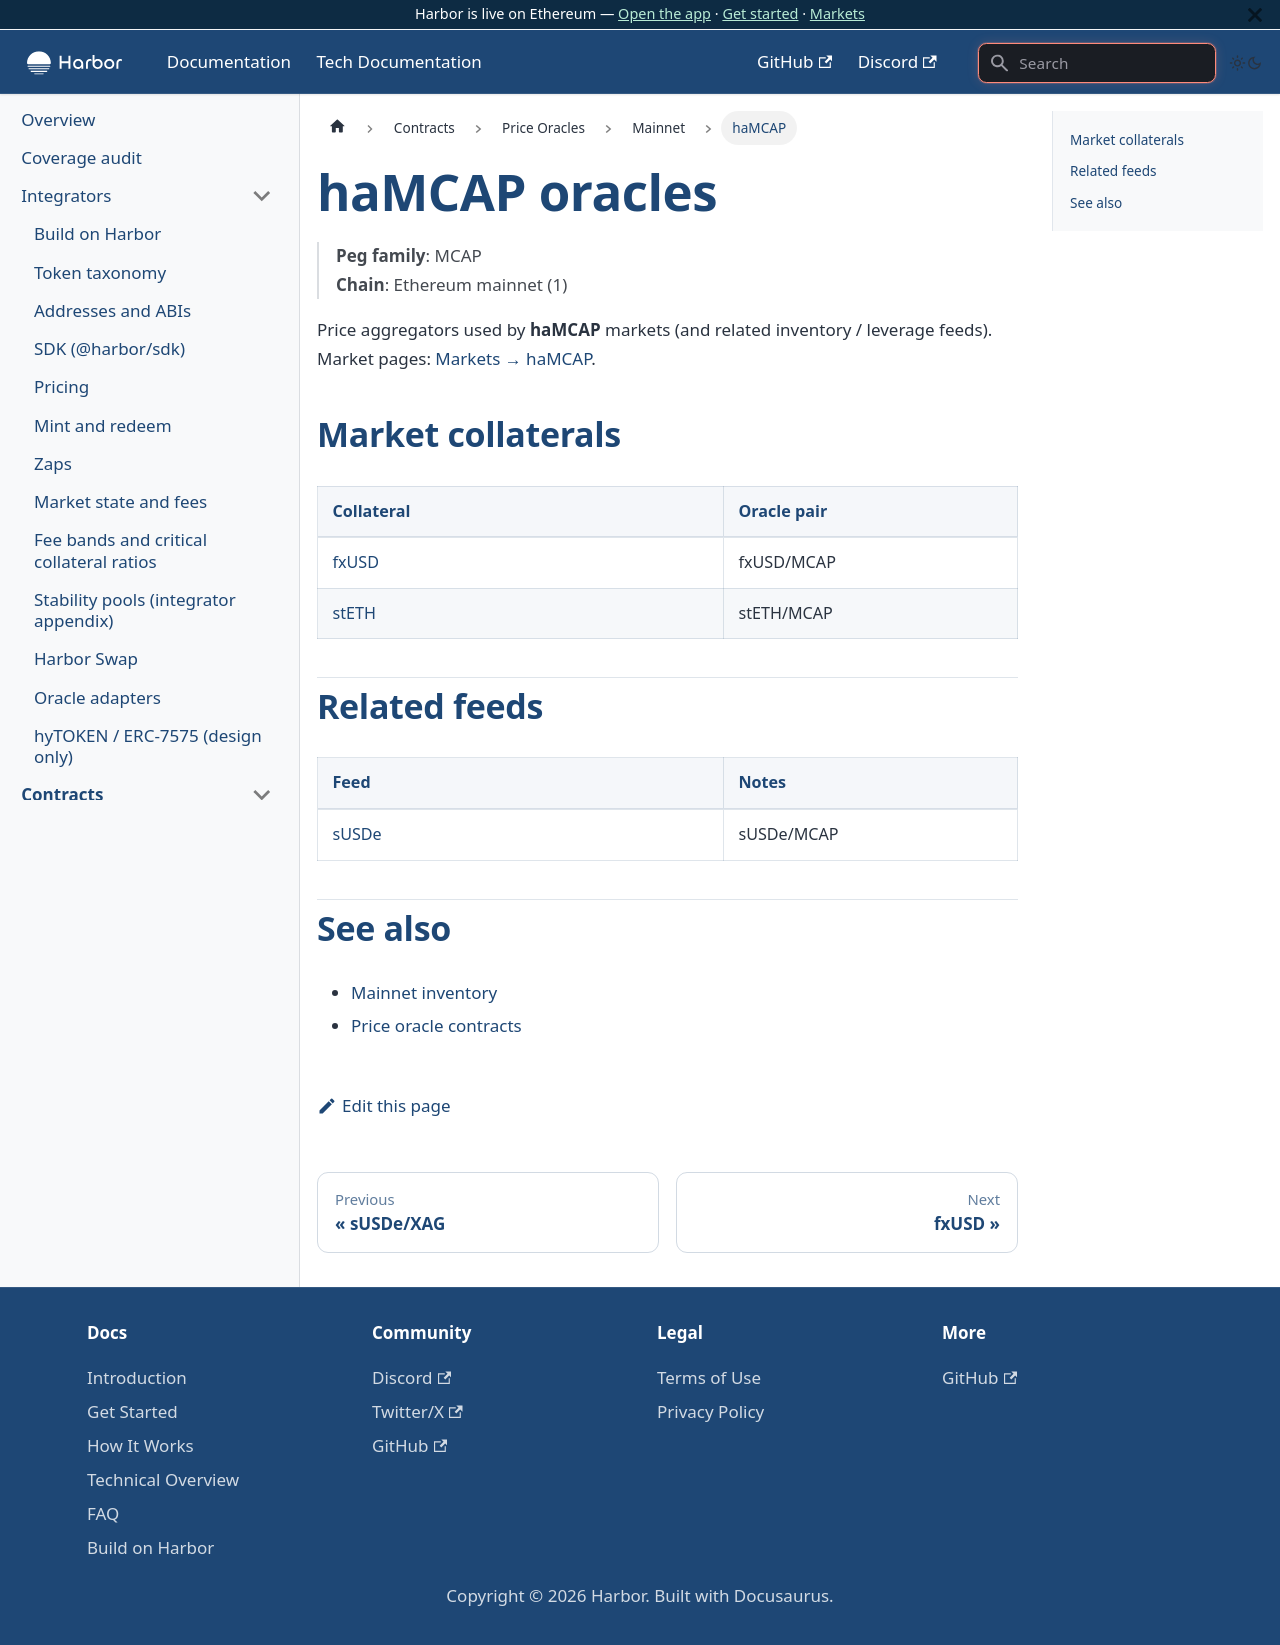

repository: baofinance/harbor-docs · page: tech-docs/contracts/price-oracles/mainnet/hamcap/index.html · generator: docusaurus

# haMCAP oracles

> **Peg family**: MCAP  
> **Chain**: Ethereum mainnet (1)

Price aggregators used by **haMCAP** markets (and related inventory / leverage feeds). Market pages: [Markets → haMCAP](../../../../markets/hamcap/).

## Market collaterals

| Collateral | Oracle pair |
| ---------- | ----------- |
| [fxUSD](./fxusd.md) | fxUSD/MCAP |
| [stETH](./steth.md) | stETH/MCAP |

## Related feeds

| Feed | Notes |
| ---- | ----- |
| [sUSDe](./susde.md) | sUSDe/MCAP |

## See also

- [Mainnet inventory](../../mainnet.md)
- [Price oracle contracts](../../../price-oracle.md)
